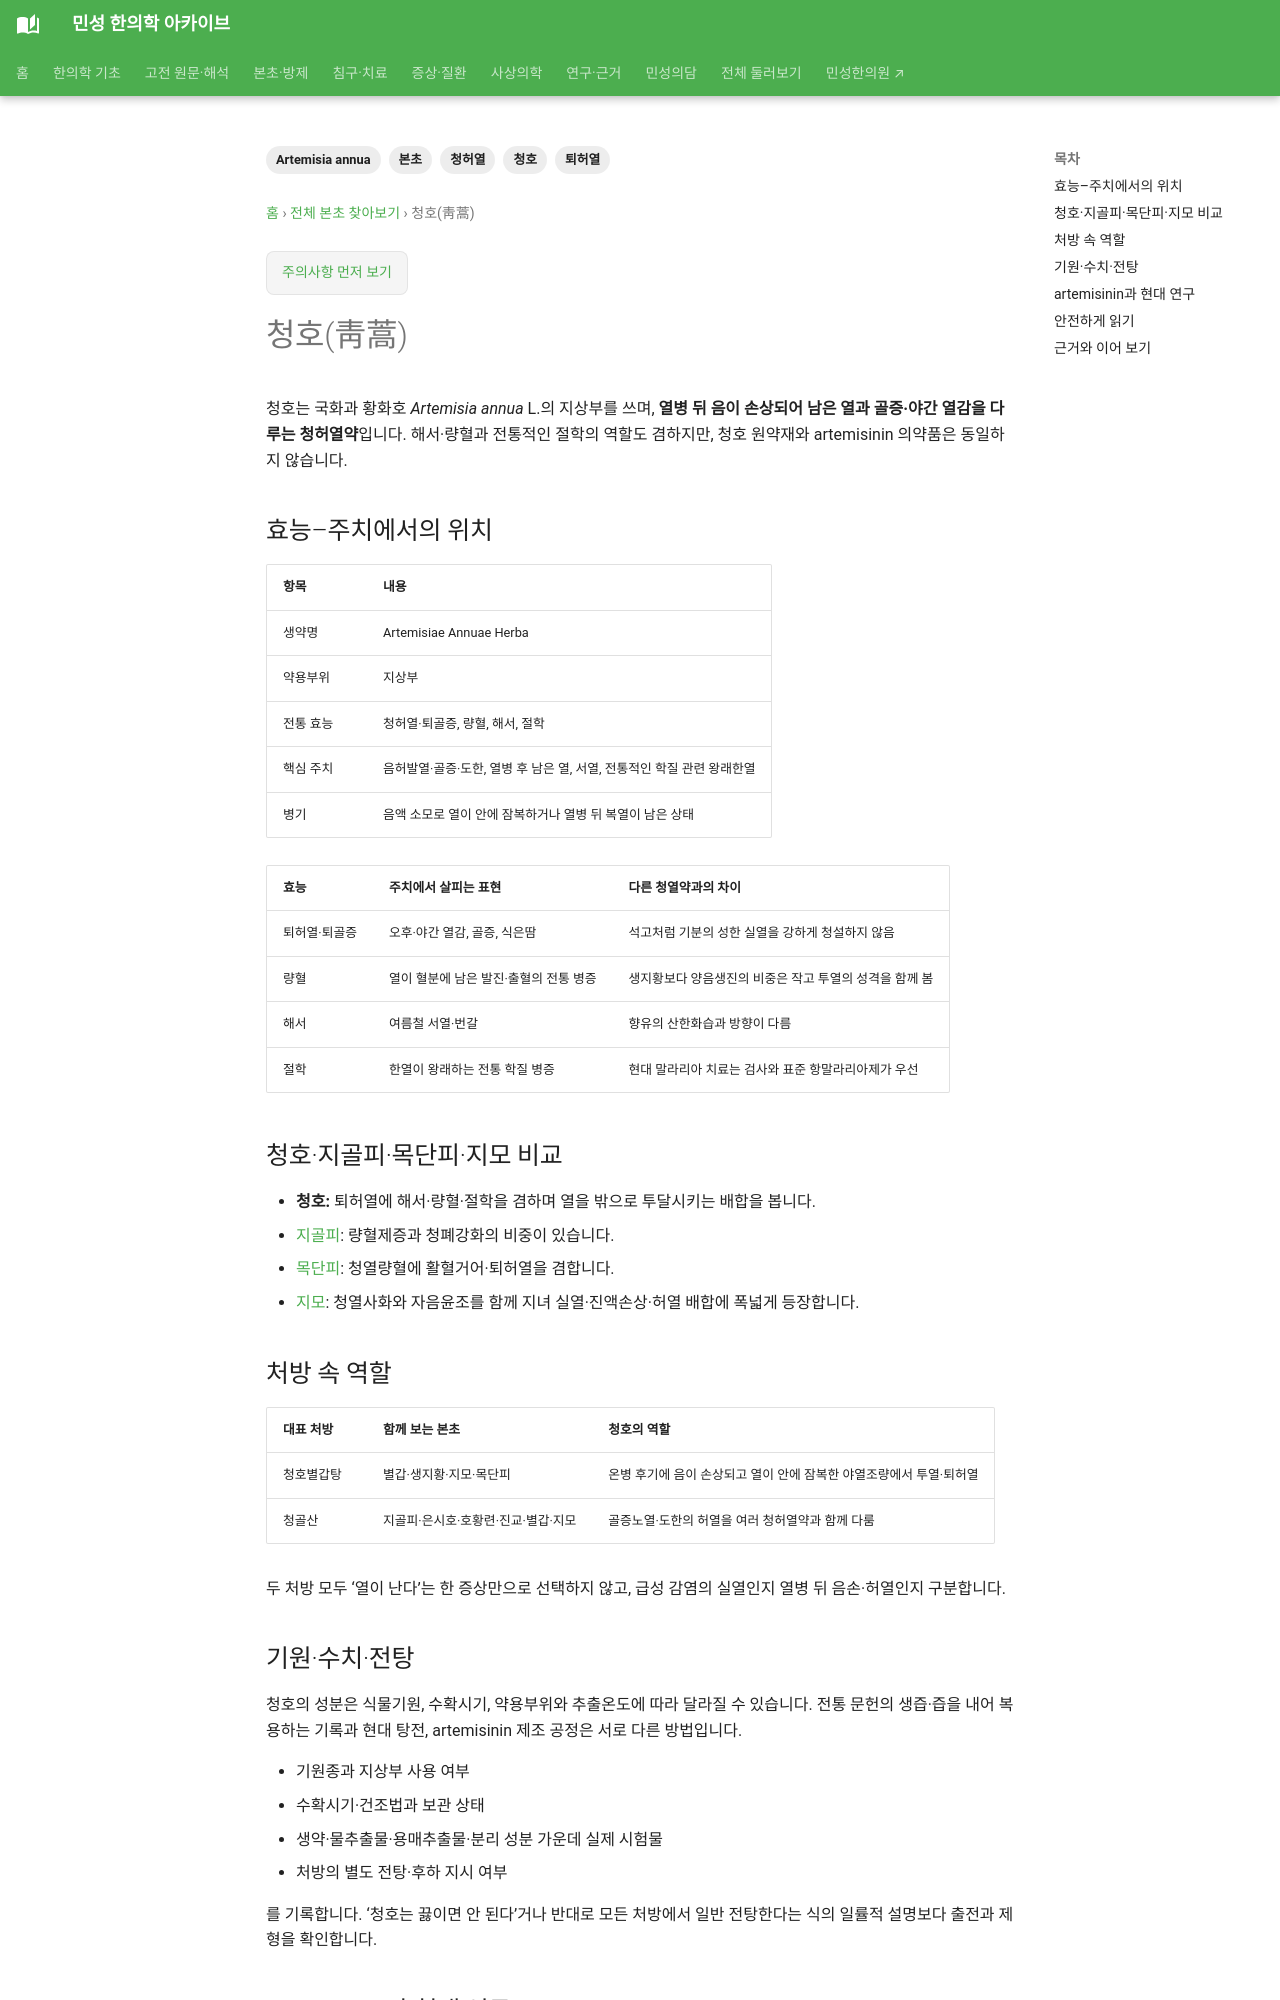

repository: joowon1111/minseong-korean-medicine-wiki · page: herbs/qinghao/index.html · generator: mkdocs

---
title: 청호(靑蒿)
description: 청호의 퇴허열·량혈·해서·절학 효능과 주치, 청호별갑탕의 배합, 저온 취즙 전승과 artemisinin 의약품을 구분해 정리합니다.
tags: [청호, 청허열, 퇴허열, 본초, Artemisia annua]
status: 검토완료
last_reviewed: 2026-09-18
---
# 청호(靑蒿)

청호는 국화과 황화호 *Artemisia annua* L.의 지상부를 쓰며, **열병 뒤 음이 손상되어 남은 열과 골증·야간 열감을 다루는 청허열약**입니다. 해서·량혈과 전통적인 절학의 역할도 겸하지만, 청호 원약재와 artemisinin 의약품은 동일하지 않습니다.

## 효능–주치에서의 위치

| 항목 | 내용 |
|---|---|
| 생약명 | Artemisiae Annuae Herba |
| 약용부위 | 지상부 |
| 전통 효능 | 청허열·퇴골증, 량혈, 해서, 절학 |
| 핵심 주치 | 음허발열·골증·도한, 열병 후 남은 열, 서열, 전통적인 학질 관련 왕래한열 |
| 병기 | 음액 소모로 열이 안에 잠복하거나 열병 뒤 복열이 남은 상태 |

| 효능 | 주치에서 살피는 표현 | 다른 청열약과의 차이 |
|---|---|---|
| 퇴허열·퇴골증 | 오후·야간 열감, 골증, 식은땀 | 석고처럼 기분의 성한 실열을 강하게 청설하지 않음 |
| 량혈 | 열이 혈분에 남은 발진·출혈의 전통 병증 | 생지황보다 양음생진의 비중은 작고 투열의 성격을 함께 봄 |
| 해서 | 여름철 서열·번갈 | 향유의 산한화습과 방향이 다름 |
| 절학 | 한열이 왕래하는 전통 학질 병증 | 현대 말라리아 치료는 검사와 표준 항말라리아제가 우선 |

## 청호·지골피·목단피·지모 비교

- **청호:** 퇴허열에 해서·량혈·절학을 겸하며 열을 밖으로 투달시키는 배합을 봅니다.
- [지골피](digupi.md): 량혈제증과 청폐강화의 비중이 있습니다.
- [목단피](moutan.md): 청열량혈에 활혈거어·퇴허열을 겸합니다.
- [지모](anemarrhena.md): 청열사화와 자음윤조를 함께 지녀 실열·진액손상·허열 배합에 폭넓게 등장합니다.

## 처방 속 역할

| 대표 처방 | 함께 보는 본초 | 청호의 역할 |
|---|---|---|
| 청호별갑탕 | 별갑·생지황·지모·목단피 | 온병 후기에 음이 손상되고 열이 안에 잠복한 야열조량에서 투열·퇴허열 |
| 청골산 | 지골피·은시호·호황련·진교·별갑·지모 | 골증노열·도한의 허열을 여러 청허열약과 함께 다룸 |

두 처방 모두 ‘열이 난다’는 한 증상만으로 선택하지 않고, 급성 감염의 실열인지 열병 뒤 음손·허열인지 구분합니다.

## 기원·수치·전탕 {#processing}

청호의 성분은 식물기원, 수확시기, 약용부위와 추출온도에 따라 달라질 수 있습니다. 전통 문헌의 생즙·즙을 내어 복용하는 기록과 현대 탕전, artemisinin 제조 공정은 서로 다른 방법입니다.

- 기원종과 지상부 사용 여부
- 수확시기·건조법과 보관 상태
- 생약·물추출물·용매추출물·분리 성분 가운데 실제 시험물
- 처방의 별도 전탕·후하 지시 여부

를 기록합니다. ‘청호는 끓이면 안 된다’거나 반대로 모든 처방에서 일반 전탕한다는 식의 일률적 설명보다 출전과 제형을 확인합니다.
